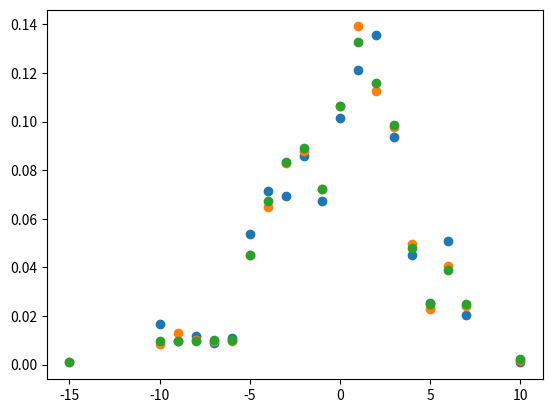

The script that saved this image:
import numpy as np
import matplotlib.pyplot as plt



def energy_configs(J, h, N, n):
    configs = np.zeros((n, N))

    for j in range(n):
        configs[j] = np.random.choice([-1, 1], N)
        
    def H(J, h, s):
        interact = np.sum(s[:-1]*s[1:]) + s[0]*s[-1]
        if N == 2:
            interact /= 2
        interact *= -J
        external = -h*np.sum(s)
        return interact + external
    
    energies = np.zeros(n)
    for i, config in enumerate(configs):
        energies[i] = H(J, h, config)
    
    return energies


def E_dist(N, alpha):
    energies = energy_configs(1, 0.5, N, int(alpha*2**N))
    E, count = np.unique(energies, return_counts=True)
    count = np.array(count)/np.sum(count)

    plt.scatter(E, count, label = str(alpha))

for alpha in [1, 10, 100]:
    E_dist(10, alpha)

plt.show()

